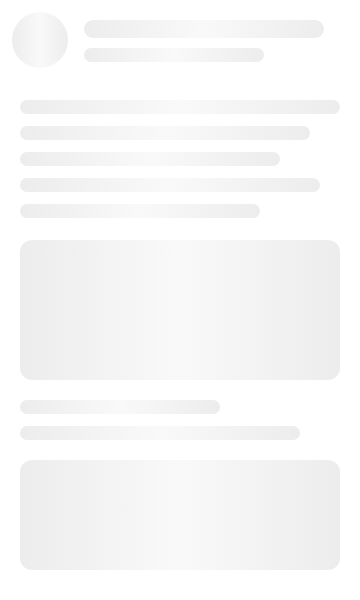
t = 0.00 s
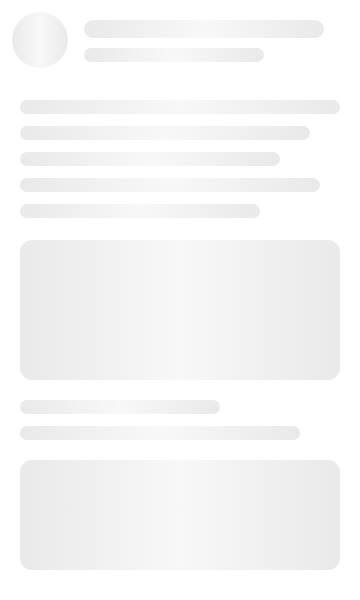
t = 0.19 s
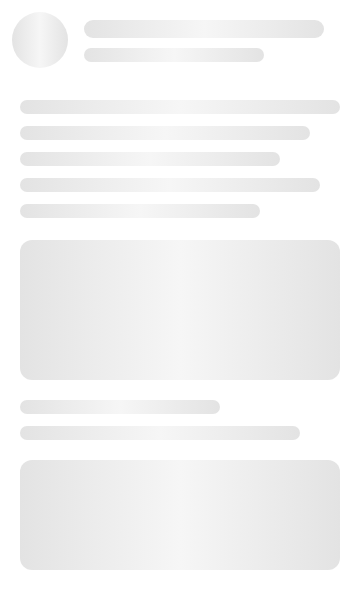
t = 0.56 s
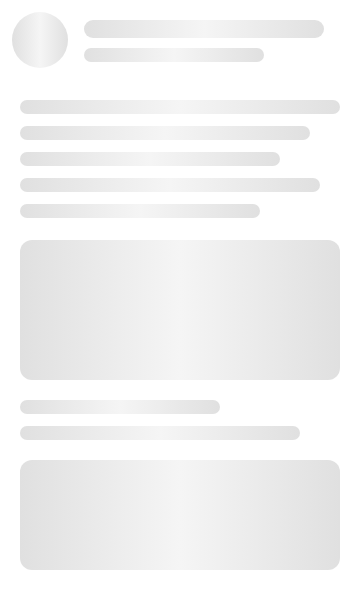
t = 0.75 s
t = 0.94 s: frame unchanged from t = 0.56 s, image omitted
t = 1.31 s: frame unchanged from t = 0.19 s, image omitted

The animated SVG that drew these frames (rendered in a browser with its animation timeline set to each time). Animation: 12 SMIL elements (animate=12); one cycle of 1.50 s, repeats indefinitely.

<svg width="360" height="600" xmlns="http://www.w3.org/2000/svg">
  <defs>
    <linearGradient id="shimmer" x1="0%" y1="0%" x2="100%" y2="0%">
      <stop offset="0%" stop-color="#e0e0e0" />
      <stop offset="50%" stop-color="#f5f5f5" />
      <stop offset="100%" stop-color="#e0e0e0" />
    </linearGradient>
  </defs>

  <!-- 白色背景底板 -->
  <rect width="360" height="600" rx="16" fill="#ffffff" />
  
  <!-- 顶部：头像 + 标题 -->
  <circle cx="40" cy="40" r="28" fill="url(#shimmer)">
    <animate attributeName="opacity" values="0.6;1;0.6" dur="1.5s" repeatCount="indefinite" />
  </circle>
  <rect x="84" y="20" width="240" height="18" rx="9" fill="url(#shimmer)">
    <animate attributeName="opacity" values="0.6;1;0.6" dur="1.5s" repeatCount="indefinite" />
  </rect>
  <rect x="84" y="48" width="180" height="14" rx="7" fill="url(#shimmer)">
    <animate attributeName="opacity" values="0.6;1;0.6" dur="1.5s" repeatCount="indefinite" />
  </rect>

  <!-- 正文段落（多行） -->
  <rect x="20" y="100" width="320" height="14" rx="7" fill="url(#shimmer)">
    <animate attributeName="opacity" values="0.6;1;0.6" dur="1.5s" repeatCount="indefinite" />
  </rect>
  <rect x="20" y="126" width="290" height="14" rx="7" fill="url(#shimmer)">
    <animate attributeName="opacity" values="0.6;1;0.6" dur="1.5s" repeatCount="indefinite" />
  </rect>
  <rect x="20" y="152" width="260" height="14" rx="7" fill="url(#shimmer)">
    <animate attributeName="opacity" values="0.6;1;0.6" dur="1.5s" repeatCount="indefinite" />
  </rect>
  <rect x="20" y="178" width="300" height="14" rx="7" fill="url(#shimmer)">
    <animate attributeName="opacity" values="0.6;1;0.6" dur="1.5s" repeatCount="indefinite" />
  </rect>
  <rect x="20" y="204" width="240" height="14" rx="7" fill="url(#shimmer)">
    <animate attributeName="opacity" values="0.6;1;0.6" dur="1.5s" repeatCount="indefinite" />
  </rect>

  <!-- 第一个大图/内容块 -->
  <rect x="20" y="240" width="320" height="140" rx="12" fill="url(#shimmer)">
    <animate attributeName="opacity" values="0.6;1;0.6" dur="1.5s" repeatCount="indefinite" />
  </rect>

  <!-- 中间分隔文字行 -->
  <rect x="20" y="400" width="200" height="14" rx="7" fill="url(#shimmer)">
    <animate attributeName="opacity" values="0.6;1;0.6" dur="1.5s" repeatCount="indefinite" />
  </rect>
  <rect x="20" y="426" width="280" height="14" rx="7" fill="url(#shimmer)">
    <animate attributeName="opacity" values="0.6;1;0.6" dur="1.5s" repeatCount="indefinite" />
  </rect>

  <!-- 第二个大图/内容块 -->
  <rect x="20" y="460" width="320" height="110" rx="12" fill="url(#shimmer)">
    <animate attributeName="opacity" values="0.6;1;0.6" dur="1.5s" repeatCount="indefinite" />
  </rect>
</svg>
